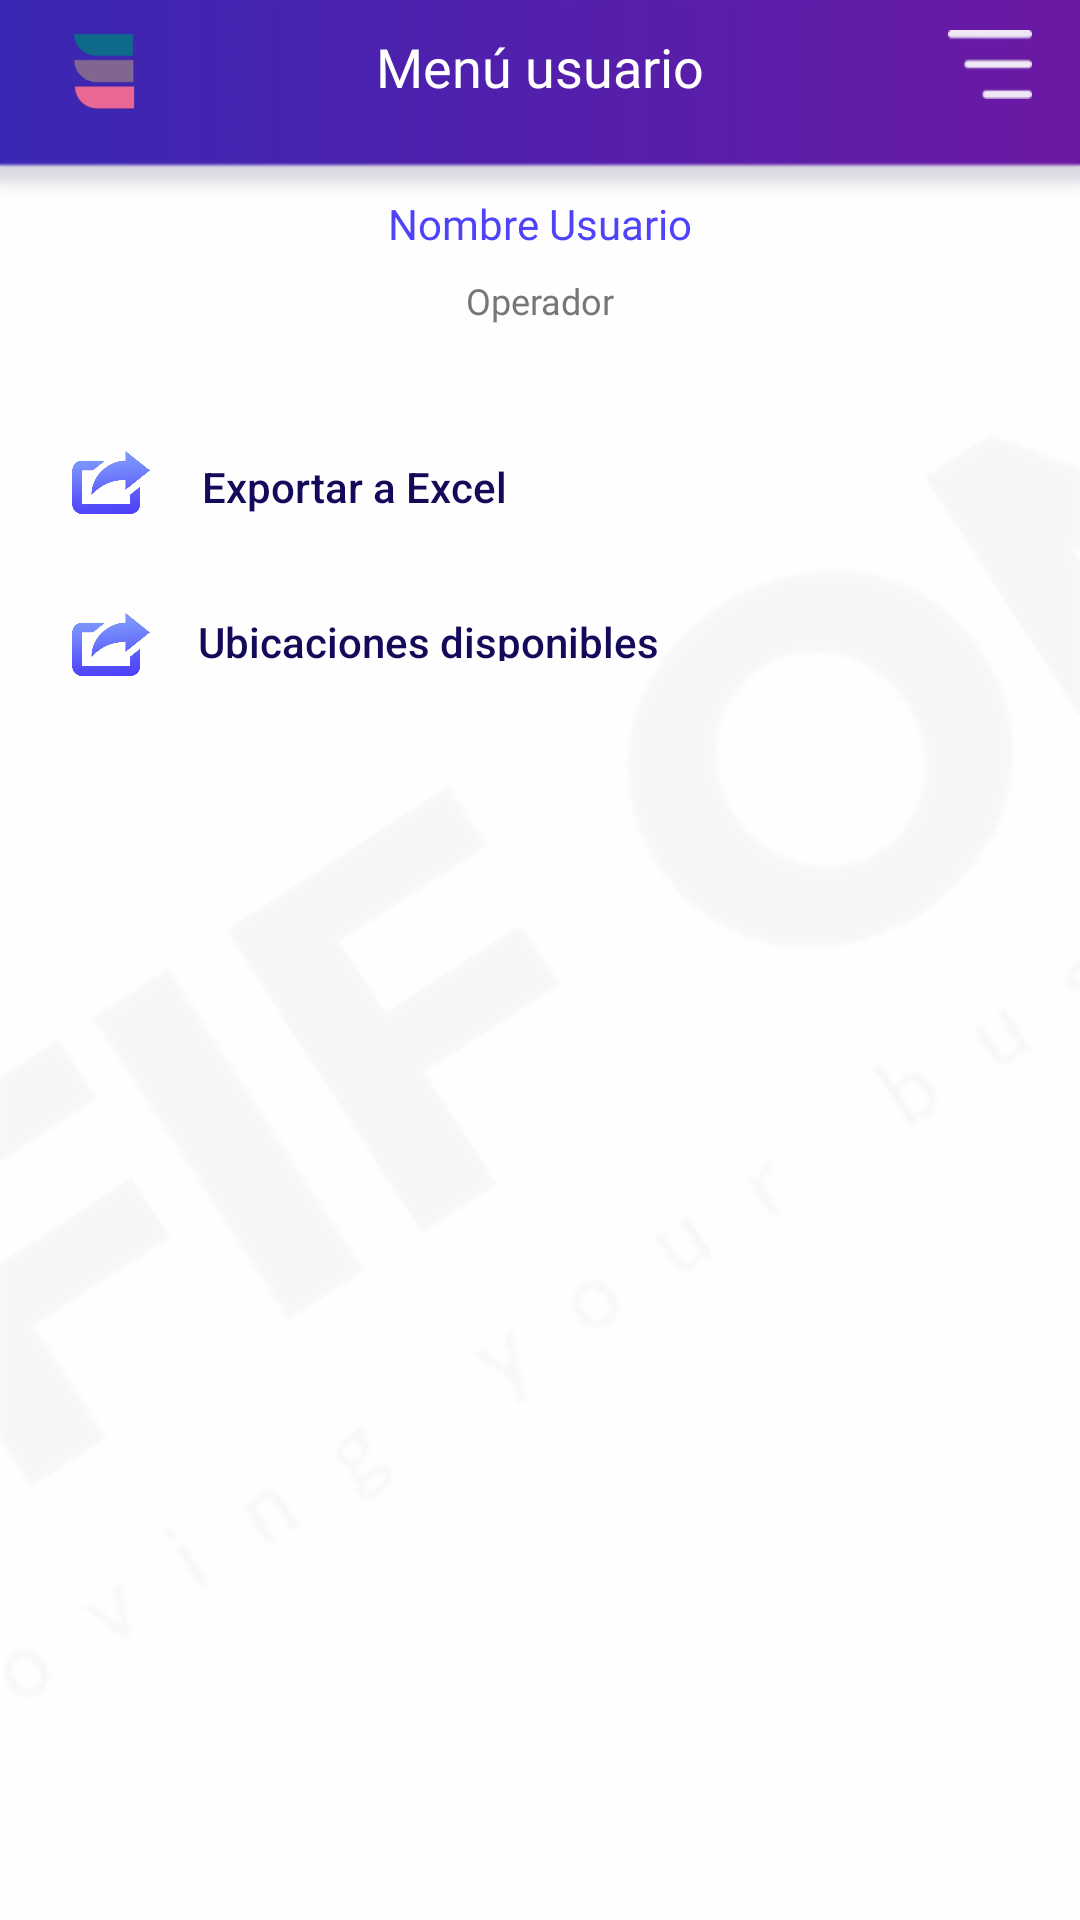

Write the Android layout XML for this screen, with the resource values it uses.
<!-- AndroidManifest.xml: application theme AppTheme -->
<!-- res/layout/activity_menu_sidebar_operador.xml -->
<?xml version="1.0" encoding="utf-8"?>
<android.support.constraint.ConstraintLayout xmlns:android="http://schemas.android.com/apk/res/android"
    xmlns:app="http://schemas.android.com/apk/res-auto"
    xmlns:tools="http://schemas.android.com/tools"
    android:layout_width="match_parent"
    android:layout_height="match_parent"
    android:background="@drawable/menusidebar_background"
    tools:context=".MenuSidebarOperador">

    <ImageView
        android:id="@+id/imageView"
        android:layout_width="26dp"
        android:layout_height="21dp"
        android:layout_marginStart="24dp"
        android:layout_marginTop="24dp"
        app:layout_constraintStart_toStartOf="parent"
        app:layout_constraintTop_toBottomOf="@+id/btnexportarexcel"
        app:srcCompat="@drawable/imgexport" />

    <Button
        android:id="@+id/btnUbiDisponible"
        style="@style/Widget.AppCompat.Button.Borderless"
        android:layout_width="185dp"
        android:layout_height="32dp"
        android:layout_marginStart="8dp"
        android:layout_marginTop="16dp"
        android:padding="8dp"
        android:text="Ubicaciones disponibles"
        android:textAlignment="viewStart"
        android:textAllCaps="false"
        android:textColorLink="@color/color_link"
        android:theme="@style/FlatButton"
        app:layout_constraintStart_toEndOf="@+id/imageView"
        app:layout_constraintTop_toBottomOf="@+id/btnexportarexcel" />

    <Button
        android:id="@+id/btnsidebarout"
        android:layout_width="28dp"
        android:layout_height="23dp"
        android:layout_marginEnd="16dp"
        android:layout_marginTop="10dp"
        android:background="@drawable/menuburger"
        app:layout_constraintEnd_toEndOf="parent"
        app:layout_constraintTop_toTopOf="parent" />

    <TextView
        android:id="@+id/textView3"
        android:layout_width="wrap_content"
        android:layout_height="23dp"
        android:layout_marginTop="10dp"
        android:fontFamily="@font/ubuntubold"
        android:text="Menú usuario"
        android:textColor="@android:color/background_light"
        android:textSize="18sp"
        app:layout_constraintEnd_toEndOf="parent"
        app:layout_constraintHorizontal_bias="0.5"
        app:layout_constraintStart_toStartOf="parent"
        app:layout_constraintTop_toTopOf="parent" />

    <ImageView
        android:id="@+id/imageView4"
        android:layout_width="37dp"
        android:layout_height="28dp"
        android:layout_marginStart="16dp"
        android:layout_marginTop="10dp"
        app:layout_constraintStart_toStartOf="parent"
        app:layout_constraintTop_toTopOf="parent"
        app:srcCompat="@drawable/iconologo" />

    <TextView
        android:id="@+id/txtusersidebar"
        android:layout_width="wrap_content"
        android:layout_height="wrap_content"
        android:layout_marginTop="32dp"
        android:fontFamily="@font/ubunturegular"
        android:text="Nombre Usuario"
        android:textColor="@color/colortextomodaro"
        app:layout_constraintEnd_toEndOf="parent"
        app:layout_constraintStart_toStartOf="parent"
        app:layout_constraintTop_toBottomOf="@+id/textView3" />

    <TextView
        android:id="@+id/textView5"
        android:layout_width="wrap_content"
        android:layout_height="wrap_content"
        android:layout_marginTop="8dp"
        android:fontFamily="@font/ubuntumediumitalic"
        android:text="Operador"
        android:textColor="#777777"
        android:textSize="12sp"
        app:layout_constraintEnd_toEndOf="parent"
        app:layout_constraintStart_toStartOf="parent"
        app:layout_constraintTop_toBottomOf="@+id/txtusersidebar" />

    <ImageView
        android:id="@+id/imageView15"
        android:layout_width="26dp"
        android:layout_height="21dp"
        android:layout_marginStart="24dp"
        android:layout_marginTop="42dp"
        app:layout_constraintStart_toStartOf="parent"
        app:layout_constraintTop_toBottomOf="@+id/textView5"
        app:srcCompat="@drawable/imgexport" />

    <Button
        android:id="@+id/btnexportarexcel"
        style="@style/Widget.AppCompat.Button.Borderless"
        android:layout_width="120dp"
        android:layout_height="36dp"
        android:layout_marginStart="8dp"
        android:layout_marginTop="36dp"
        android:padding="8dp"
        android:text="Exportar a Excel"
        android:textAllCaps="false"
        android:textColorLink="@color/color_link"
        android:theme="@style/FlatButton"
        app:layout_constraintStart_toEndOf="@+id/imageView15"
        app:layout_constraintTop_toBottomOf="@+id/textView5" />

</android.support.constraint.ConstraintLayout>
<!-- resources referenced by this layout -->
<resources>
  <color name="color_link">#140d48</color>
  <color name="colortextomodaro">#4e43f9</color>
  <!-- drawable iconologo: png bitmap (drawable, 2135 bytes) -->
  <!-- drawable imgexport: png bitmap (drawable-hdpi, 15392 bytes) -->
  <!-- drawable menuburger: png bitmap (drawable, 442 bytes) -->
  <!-- drawable menusidebar_background: png bitmap (drawable-hdpi, 7417 bytes) -->
  <style name="FlatButton" parent="Theme.AppCompat.Light">
          <item name="android:textColor">#140a5a</item>
          <item name="colorControlHighlight">#ffffff</item>
      </style>
  <style name="AppTheme" parent="Theme.AppCompat.Light.NoActionBar">
          
          <item name="colorPrimary">#140a5a</item>
          <item name="colorPrimaryDark">@color/colorPrimaryDark</item>
          <item name="colorAccent">@color/colorAccent</item>
          <item name="android:textColorHint">#ffffff</item>
          <item name="android:dayOfWeekBackground">#fff</item>
      </style>
  <color name="colorPrimaryDark">#3827B4</color>
  <color name="colorAccent">#D81B60</color>
</resources>
